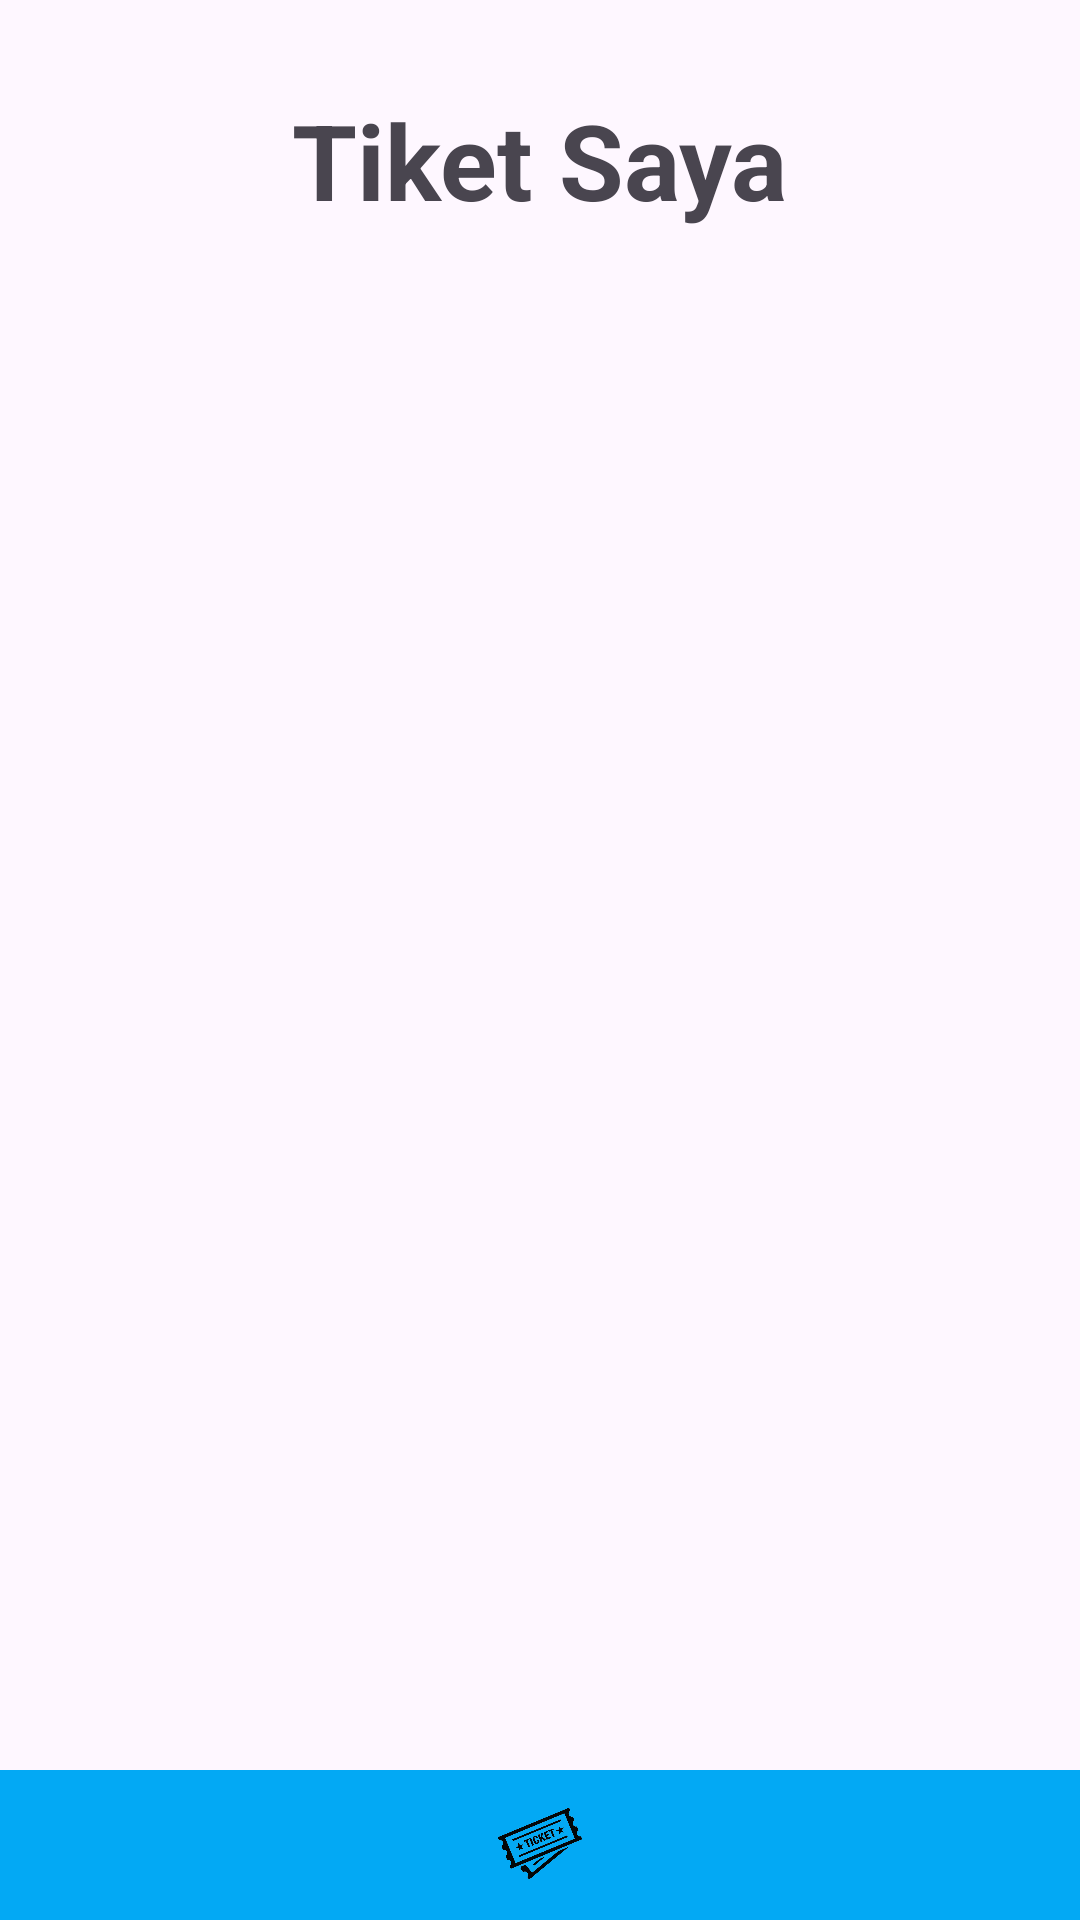

The Android layout XML behind this screen, and the referenced resources:
<!-- AndroidManifest.xml: application theme Theme.JogloTrain -->
<!-- res/layout/activity_my_ticket.xml -->
<?xml version="1.0" encoding="utf-8"?>
<androidx.constraintlayout.widget.ConstraintLayout xmlns:android="http://schemas.android.com/apk/res/android"
    xmlns:app="http://schemas.android.com/apk/res-auto"
    xmlns:tools="http://schemas.android.com/tools"
    android:layout_width="match_parent"
    android:layout_height="match_parent"
    tools:context=".MyTicketActivity">

    <TextView
        android:id="@+id/tvTitle"
        android:layout_width="wrap_content"
        android:layout_height="wrap_content"
        android:layout_marginTop="30dp"
        android:text="Tiket Saya"
        android:textStyle="bold"
        android:textSize="35sp"
        app:layout_constraintEnd_toEndOf="parent"
        app:layout_constraintStart_toStartOf="parent"
        app:layout_constraintTop_toTopOf="parent" />

    <androidx.recyclerview.widget.RecyclerView
        android:layout_width="match_parent"
        android:layout_height="0dp"
        android:id="@+id/rvMyTicket"
        android:layout_marginBottom="10dp"
        tools:listitem="@layout/item_my_ticket"
        app:layout_constraintTop_toBottomOf="@id/tvTitle"
        app:layout_constraintBottom_toTopOf="@id/llBottomNav"
        android:layout_marginTop="10dp"/>

    <LinearLayout
        android:id="@+id/llBottomNav"
        android:layout_width="match_parent"
        android:weightSum="3"
        android:paddingTop="10dp"
        android:background="@color/colorPrimary"
        app:layout_constraintBottom_toBottomOf="parent"
        android:layout_height="50dp">

        <ImageView
            android:id="@+id/ivHome"
            android:layout_width="30dp"
            android:layout_height="30dp"
            android:layout_weight="1"
            android:src="@drawable/ic_home"/>

        <ImageView
            android:id="@+id/ivTicket"
            android:layout_width="30dp"
            android:layout_height="30dp"
            android:layout_weight="1"
            android:src="@drawable/ic_ticket"/>

        <ImageView
            android:id="@+id/ivProfile"
            android:layout_weight="1"
            android:layout_width="30dp"
            android:layout_height="30dp"
            android:src="@drawable/ic_person"/>

    </LinearLayout>

</androidx.constraintlayout.widget.ConstraintLayout>
<!-- res/layout/item_my_ticket.xml (included above) -->
<?xml version="1.0" encoding="utf-8"?>
<androidx.cardview.widget.CardView xmlns:android="http://schemas.android.com/apk/res/android"
    android:layout_width="match_parent"
    android:layout_height="wrap_content"
    xmlns:tools="http://schemas.android.com/tools"
    app:cardCornerRadius="20dp"
    xmlns:app="http://schemas.android.com/apk/res-auto"
    android:layout_margin="8dp">

    <androidx.constraintlayout.widget.ConstraintLayout
        android:layout_width="match_parent"
        android:layout_height="wrap_content"
        android:padding="10dp"
        android:orientation="vertical">

        <TextView
            android:id="@+id/tvDate"
            android:layout_width="wrap_content"
            android:layout_height="match_parent"
            app:layout_constraintEnd_toEndOf="parent"
            app:layout_constraintTop_toTopOf="parent"
            android:textStyle="bold"
            android:paddingHorizontal="16dp"
            android:textSize="16sp"
            tools:text="23 January 2023"/>

        <TextView
            android:layout_width="wrap_content"
            android:layout_height="wrap_content"
            android:id="@+id/tvName"
            android:textStyle="bold"
            app:layout_constraintTop_toBottomOf="@id/tvDate"
            app:layout_constraintStart_toStartOf="parent"
            android:layout_marginTop="10dp"
            tools:text="Amelia"/>

        <TextView
            android:layout_width="wrap_content"
            android:layout_height="wrap_content"
            android:id="@+id/tvDuration"
            app:layout_constraintTop_toBottomOf="@id/tvName"
            app:layout_constraintStart_toStartOf="parent"
            android:layout_marginTop="10dp"
            tools:text="05.45 - 07.00"/>

        <TextView
            android:layout_width="wrap_content"
            android:layout_height="wrap_content"
            android:id="@+id/tvPrice"
            app:layout_constraintTop_toBottomOf="@id/tvName"
            app:layout_constraintEnd_toEndOf="parent"
            android:layout_marginTop="10dp"
            tools:text="Rp170.0000"/>

        <TextView
            android:layout_width="wrap_content"
            android:layout_height="wrap_content"
            android:id="@+id/tvBerangkat"
            android:gravity="center"
            app:layout_constraintBottom_toBottomOf="parent"
            app:layout_constraintTop_toBottomOf="@id/tvDuration"
            app:layout_constraintStart_toStartOf="parent"
            android:layout_marginTop="10dp"
            tools:text="YK\nYogyakarta"/>

        <ImageView
            android:layout_width="wrap_content"
            android:layout_height="wrap_content"
            app:layout_constraintStart_toEndOf="@id/tvBerangkat"
            android:src="@drawable/ic_next"
            app:layout_constraintEnd_toStartOf="@id/tvTujuan"
            app:layout_constraintBottom_toBottomOf="parent"
            app:layout_constraintTop_toBottomOf="@id/tvPrice"/>

        <TextView
            android:layout_width="wrap_content"
            android:layout_height="wrap_content"
            android:id="@+id/tvTujuan"
            android:gravity="center"
            app:layout_constraintBottom_toBottomOf="parent"
            app:layout_constraintTop_toBottomOf="@id/tvDuration"
            app:layout_constraintEnd_toEndOf="parent"
            android:layout_marginTop="10dp"
            tools:text="SLO\nSolo Balapan"/>

    </androidx.constraintlayout.widget.ConstraintLayout>
</androidx.cardview.widget.CardView>
<!-- resources referenced by this layout -->
<resources>
  <color name="colorPrimary">#03A9F4</color>
  <!-- drawable ic_ticket: png bitmap (drawable, 102279 bytes) -->
  <style name="Theme.JogloTrain" parent="Base.Theme.JogloTrain" />
  <style name="Base.Theme.JogloTrain" parent="Theme.Material3.DayNight.NoActionBar">
          
          
      </style>
</resources>
